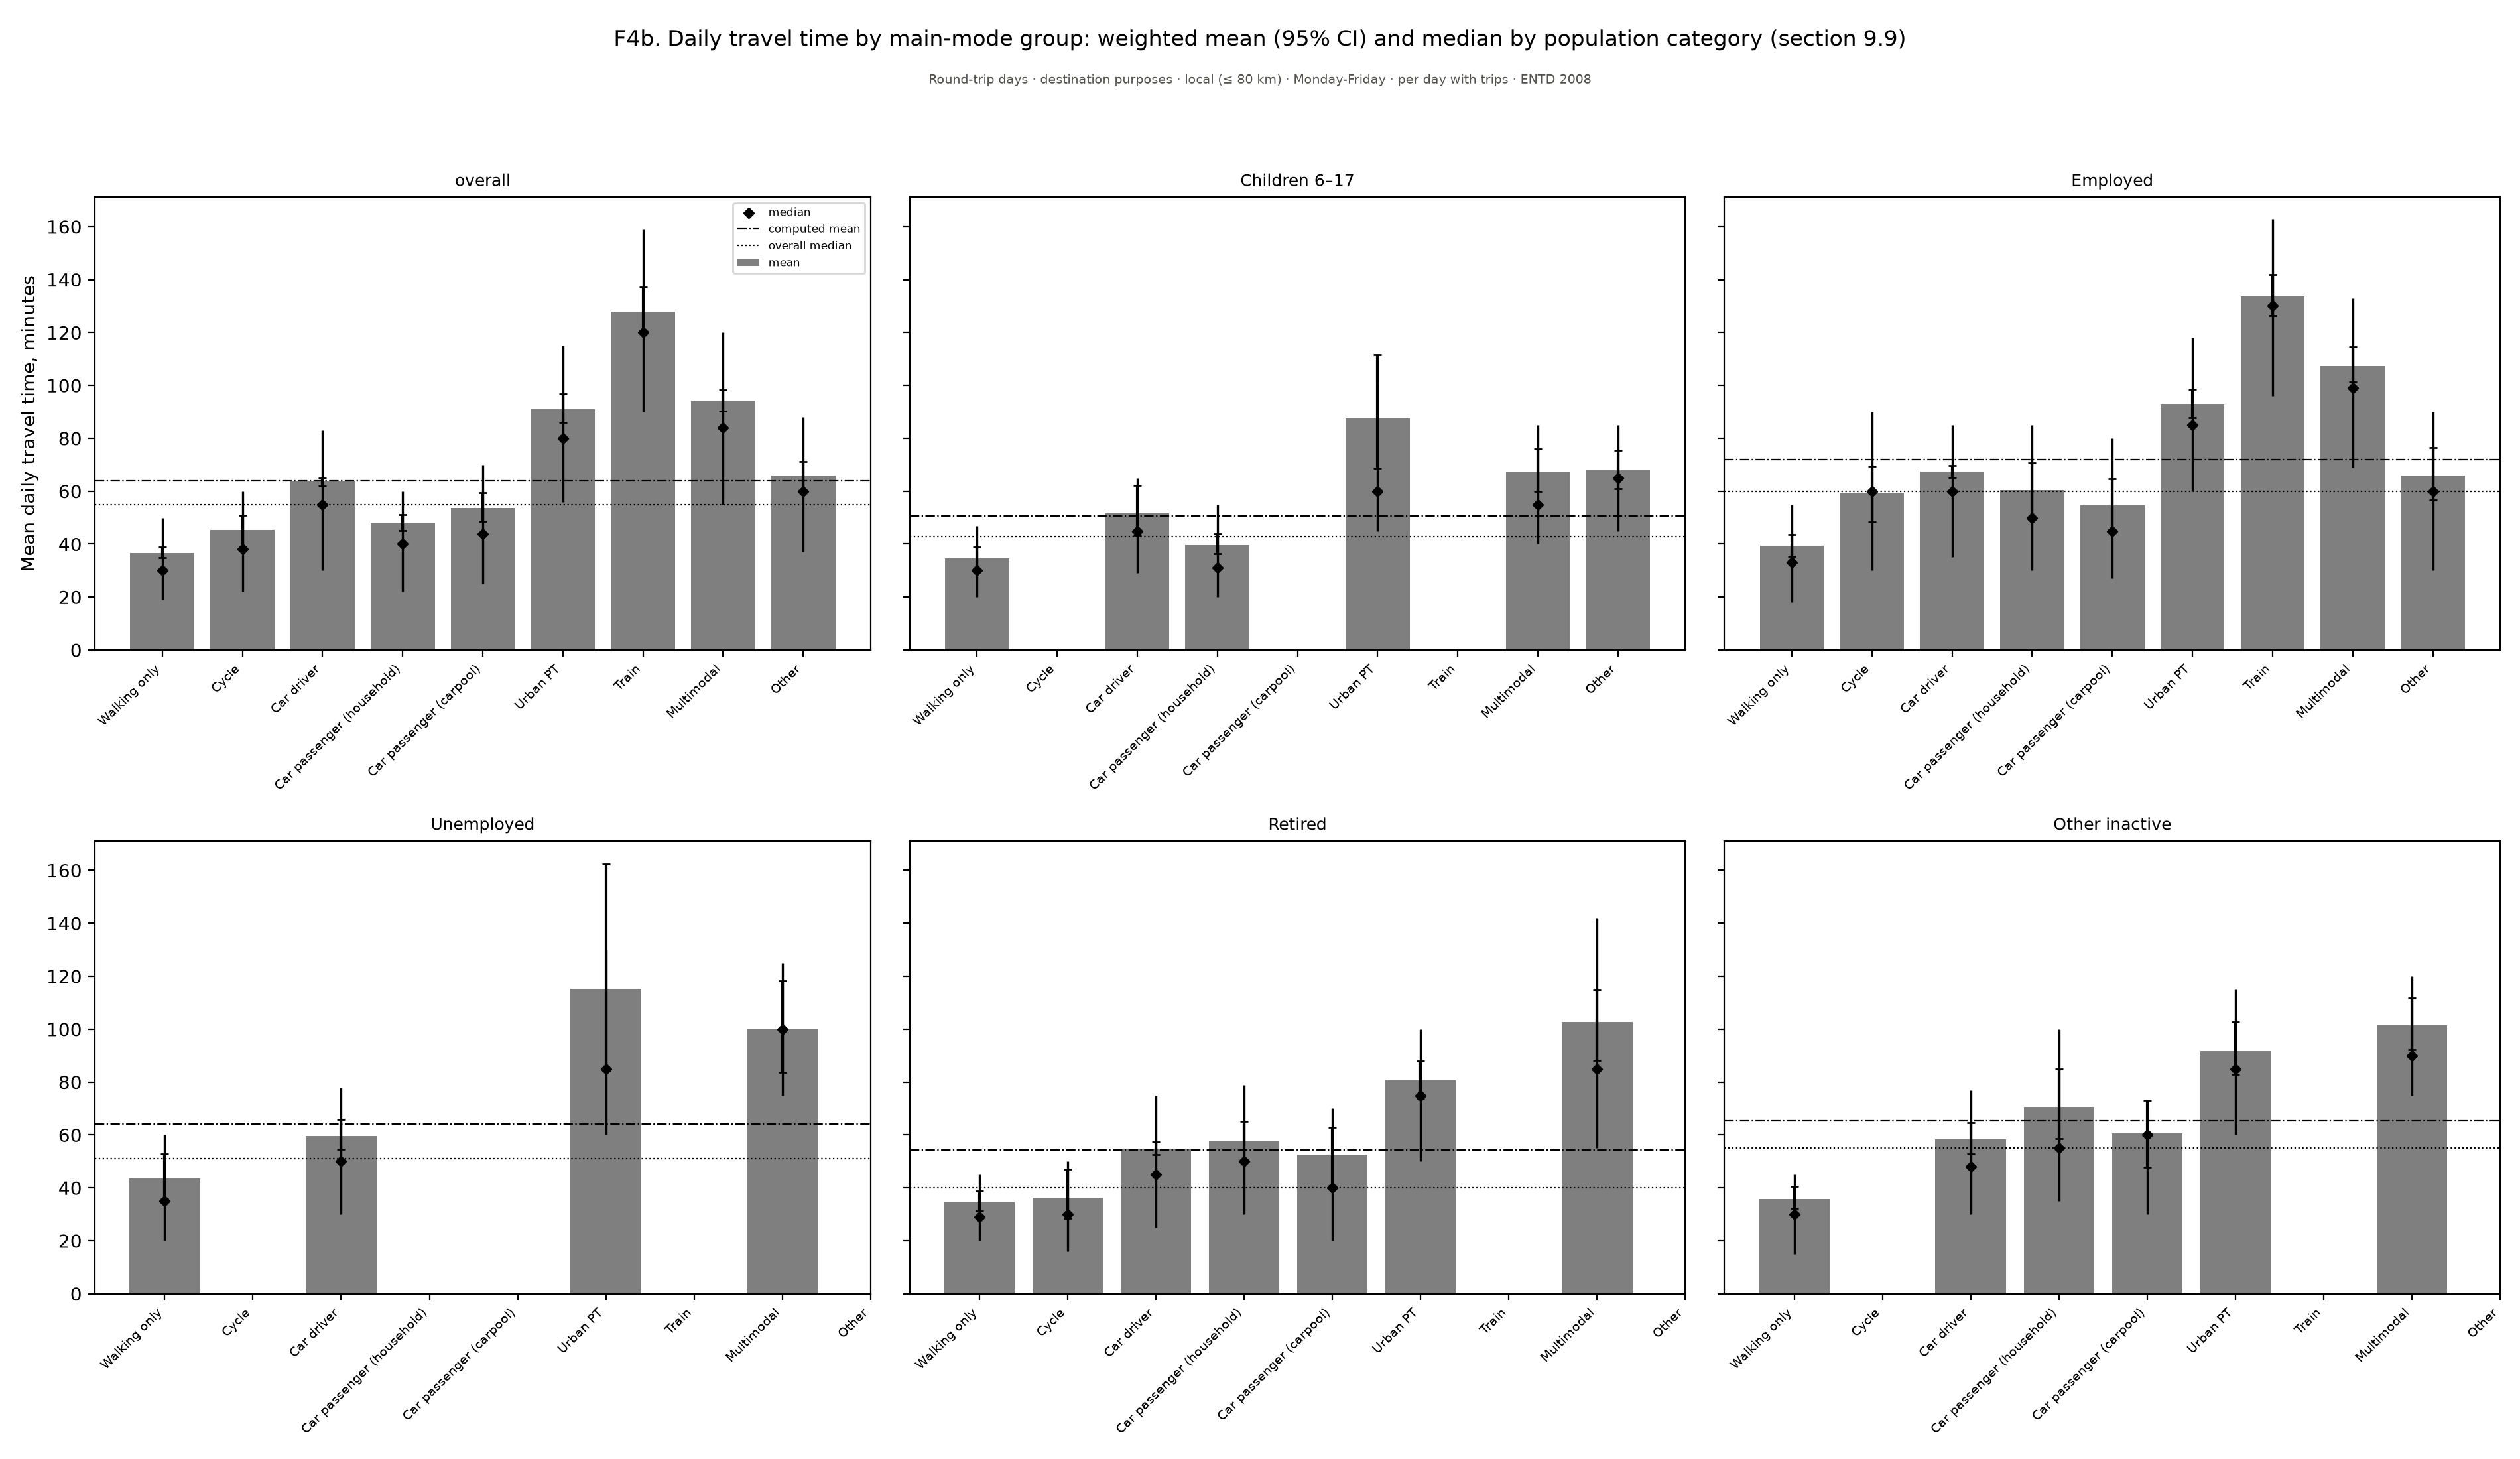

Values plotted in this chart, from the file beside it:
figure, panel, scope, survey, group, subgroup, quantity, unit, days, basis, n, mean, ci_low, ci_high, median, p25, p75, ratio, ratio_ci_low, ratio_ci_high
f04b_mean_time_by_mode, overall, Round-trip days · destination purposes ·…, ENTD 2008, Walking only, , Mean daily travel time, minutes, minutes, Monday-Friday, per day with trips, 1832, 36.59, 34.81, 38.75, 30.0, 19.0, 50.0, , , 
f04b_mean_time_by_mode, overall, Round-trip days · destination purposes ·…, ENTD 2008, Cycle, , Mean daily travel time, minutes, minutes, Monday-Friday, per day with trips, 265, 45.43, 38.97, 50.91, 38.0, 22.0, 60.0, , , 
f04b_mean_time_by_mode, overall, Round-trip days · destination purposes ·…, ENTD 2008, Car driver, , Mean daily travel time, minutes, minutes, Monday-Friday, per day with trips, 7632, 63.57, 62.04, 64.99, 55.0, 30.0, 83.0, , , 
f04b_mean_time_by_mode, overall, Round-trip days · destination purposes ·…, ENTD 2008, Car passenger (household), , Mean daily travel time, minutes, minutes, Monday-Friday, per day with trips, 887, 48.17, 45.17, 51.21, 40.0, 22.0, 60.0, , , 
f04b_mean_time_by_mode, overall, Round-trip days · destination purposes ·…, ENTD 2008, Car passenger (carpool), , Mean daily travel time, minutes, minutes, Monday-Friday, per day with trips, 361, 53.76, 48.54, 59.31, 44.0, 25.0, 70.0, , , 
f04b_mean_time_by_mode, overall, Round-trip days · destination purposes ·…, ENTD 2008, Urban PT, , Mean daily travel time, minutes, minutes, Monday-Friday, per day with trips, 1044, 91.05, 86.08, 96.71, 80.0, 56.0, 115.0, , , 
f04b_mean_time_by_mode, overall, Round-trip days · destination purposes ·…, ENTD 2008, Train, , Mean daily travel time, minutes, minutes, Monday-Friday, per day with trips, 382, 127.9, 120.5, 137, 120.0, 90.0, 159.0, , , 
f04b_mean_time_by_mode, overall, Round-trip days · destination purposes ·…, ENTD 2008, Multimodal, , Mean daily travel time, minutes, minutes, Monday-Friday, per day with trips, 1188, 94.18, 90.38, 98.21, 84.0, 55.0, 120.0, , , 
f04b_mean_time_by_mode, overall, Round-trip days · destination purposes ·…, ENTD 2008, Other, , Mean daily travel time, minutes, minutes, Monday-Friday, per day with trips, 415, 65.82, 59.84, 71.27, 60.0, 37.0, 88.0, , , 
f04b_mean_time_by_mode, overall, Round-trip days · destination purposes ·…, ENTD 2008, All, computed mean, Mean daily travel time, minutes, minutes, Monday-Friday, per day with trips, , 63.88, , , , , , , , 
f04b_mean_time_by_mode, overall, Round-trip days · destination purposes ·…, ENTD 2008, All, overall median, Mean daily travel time, minutes, minutes, Monday-Friday, per day with trips, , , , , 55.0, , , , , 
f04b_mean_time_by_mode, Children 6–17, Round-trip days · destination purposes ·…, ENTD 2008, Walking only, , Children 6–17, , Monday-Friday, per day with trips, 244, 34.66, 30.39, 38.85, 30.0, 20.0, 47.0, , , 
f04b_mean_time_by_mode, Children 6–17, Round-trip days · destination purposes ·…, ENTD 2008, Cycle, , Children 6–17, , Monday-Friday, per day with trips, 42, , , , , , , , , 
f04b_mean_time_by_mode, Children 6–17, Round-trip days · destination purposes ·…, ENTD 2008, Car driver, , Children 6–17, , Monday-Friday, per day with trips, 60, 51.75, 43.39, 62.21, 45.0, 29.0, 65.0, , , 
f04b_mean_time_by_mode, Children 6–17, Round-trip days · destination purposes ·…, ENTD 2008, Car passenger (household), , Children 6–17, , Monday-Friday, per day with trips, 387, 39.65, 36.39, 43.84, 31.0, 20.0, 55.0, , , 
f04b_mean_time_by_mode, Children 6–17, Round-trip days · destination purposes ·…, ENTD 2008, Car passenger (carpool), , Children 6–17, , Monday-Friday, per day with trips, 17, , , , , , , , , 
f04b_mean_time_by_mode, Children 6–17, Round-trip days · destination purposes ·…, ENTD 2008, Urban PT, , Children 6–17, , Monday-Friday, per day with trips, 89, 87.58, 68.65, 111.5, 60.0, 45.0, 100.0, , , 
f04b_mean_time_by_mode, Children 6–17, Round-trip days · destination purposes ·…, ENTD 2008, Train, , Children 6–17, , Monday-Friday, per day with trips, 19, , , , , , , , , 
f04b_mean_time_by_mode, Children 6–17, Round-trip days · destination purposes ·…, ENTD 2008, Multimodal, , Children 6–17, , Monday-Friday, per day with trips, 219, 67.31, 59.89, 76.07, 55.0, 40.0, 85.0, , , 
f04b_mean_time_by_mode, Children 6–17, Round-trip days · destination purposes ·…, ENTD 2008, Other, , Children 6–17, , Monday-Friday, per day with trips, 176, 67.93, 60.84, 75.54, 65.0, 45.0, 85.0, , , 
f04b_mean_time_by_mode, Children 6–17, Round-trip days · destination purposes ·…, ENTD 2008, All, computed mean, Children 6–17, , Monday-Friday, per day with trips, , 50.74, , , , , , , , 
f04b_mean_time_by_mode, Children 6–17, Round-trip days · destination purposes ·…, ENTD 2008, All, overall median, Children 6–17, , Monday-Friday, per day with trips, , , , , 43.0, , , , , 
f04b_mean_time_by_mode, Employed, Round-trip days · destination purposes ·…, ENTD 2008, Walking only, , Employed, , Monday-Friday, per day with trips, 482, 39.36, 35.44, 43.71, 33.0, 18.0, 55.0, , , 
f04b_mean_time_by_mode, Employed, Round-trip days · destination purposes ·…, ENTD 2008, Cycle, , Employed, , Monday-Friday, per day with trips, 117, 59.12, 48.49, 69.53, 60.0, 30.0, 90.0, , , 
f04b_mean_time_by_mode, Employed, Round-trip days · destination purposes ·…, ENTD 2008, Car driver, , Employed, , Monday-Friday, per day with trips, 4784, 67.55, 65.27, 69.74, 60.0, 35.0, 85.0, , , 
f04b_mean_time_by_mode, Employed, Round-trip days · destination purposes ·…, ENTD 2008, Car passenger (household), , Employed, , Monday-Friday, per day with trips, 142, 60.53, 50.24, 70.74, 50.0, 30.0, 85.0, , , 
f04b_mean_time_by_mode, Employed, Round-trip days · destination purposes ·…, ENTD 2008, Car passenger (carpool), , Employed, , Monday-Friday, per day with trips, 102, 54.6, 45.38, 64.65, 45.0, 27.0, 80.0, , , 
f04b_mean_time_by_mode, Employed, Round-trip days · destination purposes ·…, ENTD 2008, Urban PT, , Employed, , Monday-Friday, per day with trips, 511, 93.06, 87.67, 98.59, 85.0, 60.0, 118.0, , , 
f04b_mean_time_by_mode, Employed, Round-trip days · destination purposes ·…, ENTD 2008, Train, , Employed, , Monday-Friday, per day with trips, 286, 133.5, 126.4, 141.9, 130.0, 96.0, 163.0, , , 
f04b_mean_time_by_mode, Employed, Round-trip days · destination purposes ·…, ENTD 2008, Multimodal, , Employed, , Monday-Friday, per day with trips, 608, 107.2, 101.2, 114.7, 99.0, 69.0, 133.0, , , 
f04b_mean_time_by_mode, Employed, Round-trip days · destination purposes ·…, ENTD 2008, Other, , Employed, , Monday-Friday, per day with trips, 165, 65.84, 56.55, 76.59, 60.0, 30.0, 90.0, , , 
f04b_mean_time_by_mode, Employed, Round-trip days · destination purposes ·…, ENTD 2008, All, computed mean, Employed, , Monday-Friday, per day with trips, , 71.94, , , , , , , , 
f04b_mean_time_by_mode, Employed, Round-trip days · destination purposes ·…, ENTD 2008, All, overall median, Employed, , Monday-Friday, per day with trips, , , , , 60.0, , , , , 
f04b_mean_time_by_mode, Unemployed, Round-trip days · destination purposes ·…, ENTD 2008, Walking only, , Unemployed, , Monday-Friday, per day with trips, 128, 43.56, 35.8, 52.86, 35.0, 20.0, 60.0, , , 
f04b_mean_time_by_mode, Unemployed, Round-trip days · destination purposes ·…, ENTD 2008, Cycle, , Unemployed, , Monday-Friday, per day with trips, 11, , , , , , , , , 
f04b_mean_time_by_mode, Unemployed, Round-trip days · destination purposes ·…, ENTD 2008, Car driver, , Unemployed, , Monday-Friday, per day with trips, 288, 59.68, 54.49, 65.86, 50.0, 30.0, 78.0, , , 
f04b_mean_time_by_mode, Unemployed, Round-trip days · destination purposes ·…, ENTD 2008, Car passenger (household), , Unemployed, , Monday-Friday, per day with trips, 25, , , , , , , , , 
f04b_mean_time_by_mode, Unemployed, Round-trip days · destination purposes ·…, ENTD 2008, Car passenger (carpool), , Unemployed, , Monday-Friday, per day with trips, 22, , , , , , , , , 
f04b_mean_time_by_mode, Unemployed, Round-trip days · destination purposes ·…, ENTD 2008, Urban PT, , Unemployed, , Monday-Friday, per day with trips, 52, 115.3, 84.1, 162.4, 85.0, 60.0, 130.0, , , 
f04b_mean_time_by_mode, Unemployed, Round-trip days · destination purposes ·…, ENTD 2008, Train, , Unemployed, , Monday-Friday, per day with trips, 10, , , , , , , , , 
f04b_mean_time_by_mode, Unemployed, Round-trip days · destination purposes ·…, ENTD 2008, Multimodal, , Unemployed, , Monday-Friday, per day with trips, 55, 99.92, 83.63, 118.3, 100.0, 75.0, 125.0, , , 
f04b_mean_time_by_mode, Unemployed, Round-trip days · destination purposes ·…, ENTD 2008, Other, , Unemployed, , Monday-Friday, per day with trips, 5, , , , , , , , , 
f04b_mean_time_by_mode, Unemployed, Round-trip days · destination purposes ·…, ENTD 2008, All, computed mean, Unemployed, , Monday-Friday, per day with trips, , 64.13, , , , , , , , 
f04b_mean_time_by_mode, Unemployed, Round-trip days · destination purposes ·…, ENTD 2008, All, overall median, Unemployed, , Monday-Friday, per day with trips, , , , , 51.0, , , , , 
f04b_mean_time_by_mode, Retired, Round-trip days · destination purposes ·…, ENTD 2008, Walking only, , Retired, , Monday-Friday, per day with trips, 720, 34.75, 31.24, 38.74, 29.0, 20.0, 45.0, , , 
f04b_mean_time_by_mode, Retired, Round-trip days · destination purposes ·…, ENTD 2008, Cycle, , Retired, , Monday-Friday, per day with trips, 70, 36.27, 28.4, 47.17, 30.0, 16.0, 50.0, , , 
f04b_mean_time_by_mode, Retired, Round-trip days · destination purposes ·…, ENTD 2008, Car driver, , Retired, , Monday-Friday, per day with trips, 1959, 54.81, 52.57, 57.29, 45.0, 25.0, 75.0, , , 
f04b_mean_time_by_mode, Retired, Round-trip days · destination purposes ·…, ENTD 2008, Car passenger (household), , Retired, , Monday-Friday, per day with trips, 230, 57.73, 50.64, 65.04, 50.0, 30.0, 79.0, , , 
f04b_mean_time_by_mode, Retired, Round-trip days · destination purposes ·…, ENTD 2008, Car passenger (carpool), , Retired, , Monday-Friday, per day with trips, 161, 52.47, 40.88, 62.96, 40.0, 20.0, 70.0, , , 
f04b_mean_time_by_mode, Retired, Round-trip days · destination purposes ·…, ENTD 2008, Urban PT, , Retired, , Monday-Friday, per day with trips, 216, 80.58, 73.94, 88.03, 75.0, 50.0, 100.0, , , 
f04b_mean_time_by_mode, Retired, Round-trip days · destination purposes ·…, ENTD 2008, Train, , Retired, , Monday-Friday, per day with trips, 34, , , , , , , , , 
f04b_mean_time_by_mode, Retired, Round-trip days · destination purposes ·…, ENTD 2008, Multimodal, , Retired, , Monday-Friday, per day with trips, 201, 102.8, 88.26, 114.8, 85.0, 55.0, 142.0, , , 
f04b_mean_time_by_mode, Retired, Round-trip days · destination purposes ·…, ENTD 2008, Other, , Retired, , Monday-Friday, per day with trips, 44, , , , , , , , , 
f04b_mean_time_by_mode, Retired, Round-trip days · destination purposes ·…, ENTD 2008, All, computed mean, Retired, , Monday-Friday, per day with trips, , 54.36, , , , , , , , 
f04b_mean_time_by_mode, Retired, Round-trip days · destination purposes ·…, ENTD 2008, All, overall median, Retired, , Monday-Friday, per day with trips, , , , , 40.0, , , , , 
f04b_mean_time_by_mode, Other inactive, Round-trip days · destination purposes ·…, ENTD 2008, Walking only, , Other inactive, , Monday-Friday, per day with trips, 258, 35.89, 32.24, 40.62, 30.0, 15.0, 45.0, , , 
f04b_mean_time_by_mode, Other inactive, Round-trip days · destination purposes ·…, ENTD 2008, Cycle, , Other inactive, , Monday-Friday, per day with trips, 25, , , , , , , , , 
f04b_mean_time_by_mode, Other inactive, Round-trip days · destination purposes ·…, ENTD 2008, Car driver, , Other inactive, , Monday-Friday, per day with trips, 541, 58.24, 52.89, 64.7, 48.0, 30.0, 77.0, , , 
f04b_mean_time_by_mode, Other inactive, Round-trip days · destination purposes ·…, ENTD 2008, Car passenger (household), , Other inactive, , Monday-Friday, per day with trips, 103, 70.61, 58.49, 84.83, 55.0, 35.0, 100.0, , , 
f04b_mean_time_by_mode, Other inactive, Round-trip days · destination purposes ·…, ENTD 2008, Car passenger (carpool), , Other inactive, , Monday-Friday, per day with trips, 58, 60.68, 47.78, 73.17, 60.0, 30.0, 70.0, , , 
... 6 more rows
